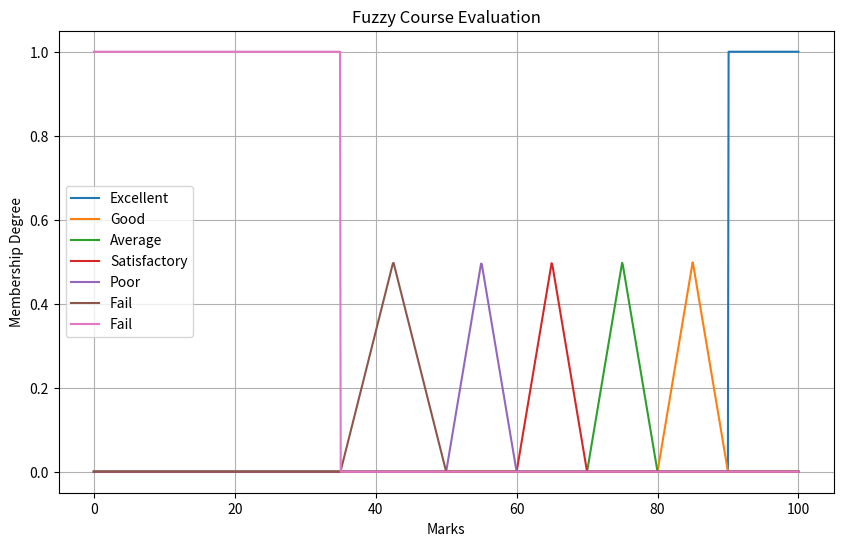

Recreate this plot in Python.
# import numpy as np
# import matplotlib.pyplot as plt


# x = np.linspace(0, 10, 100)


# def triangular(x, a, b, c):
#     return np.maximum(0, np.minimum((x - a) / (b - a), (c - x) / (c- b)))


# def trapezoidal(x, a, b, c, d):
#     return np.maximum(0, np.minimum(np.minimum((x - a) / (b - a),1), (d - x) / (d - c)))


# def gaussian(x, mean, sigma):
#     return np.exp(-((x - mean) ** 2) / (2 * sigma ** 2))


# def generalized_bell(x, a, b, c):
#     return 1 / (1 + np.abs((x - c) / a) ** (2 * b))


# def sigmoid(x, a, b):
#     return 1 / (1 + np.exp(-a * (x - b)))


# # Plot the membership functions
# plt.figure(figsize=(12, 8))


# #Triangular
# plt.subplot(231)
# plt.title('Triangular')
# plt.plot(x, triangular(x, 3, 5, 7)) 


# # Trapezoidal
# plt.subplot(232)
# plt.title('Trapezoidal')
# plt.plot(x, trapezoidal(x, 2, 4, 6, 8))


# # Gaussian
# plt.subplot(233)
# plt.title('Gaussian')
# plt.plot(x, gaussian(x, 5, 1))


# # Generalized Bell
# plt.subplot(234)
# plt.title('Generalized Bell')
# plt.plot(x, generalized_bell(x, 2, 1, 5))


# # Sigmoid
# plt.subplot(235)
# plt.title('Sigmoid')
# plt.plot(x, sigmoid(x, 1, 5))
# plt.tight_layout()
# plt.show()


# import numpy as np
# import matplotlib.pyplot as plt


# x = np.linspace(0, 10, 100)


# # Define three fuzzy sets A, B, and C
# A = np.minimum(1, np.maximum(0, (x - 3) / 2))
# B = np.minimum(1, np.maximum(0, (x - 6) / 2))
# C = np.exp(-((x - 5) ** 2) / 4)


# # Perform fuzzy operations: Union, Intersection, and Complement
# union_result = np.maximum(A, B)
# intersection_result = np.minimum(A, B)
# complement_A = 1 - A
# complement_B = 1 - B


# # Plot the fuzzy sets
# plt.figure(figsize=(12, 8))


# # Fuzzy Set A
# plt.subplot(231)
# plt.title('Fuzzy Set A')
# plt.plot(x, A)


# # Fuzzy Set B
# plt.subplot(232)
# plt.title('Fuzzy Set B')
# plt.plot(x, B)


# # Union of A and B
# plt.subplot(233)
# plt.title('Union (A ∪ B)')
# plt.plot(x, union_result)


# # Intersection of A and B
# plt.subplot(234)
# plt.title('Intersection (A ∩ B)')
# plt.plot(x, intersection_result)


# # Complement of A
# plt.subplot(235)
# plt.title('Complement of A (A\')')
# plt.plot(x, complement_A)


# # Complement of B
# plt.subplot(236)
# plt.title('Complement of B (B\')')
# plt.plot(x, complement_B)
# plt.tight_layout()
# plt.show()

import numpy as np
import matplotlib.pyplot as plt


marks = np.linspace(0, 100, 1000)


EX = np.where(marks >= 90, 1, 0)
A = np.maximum(0, np.minimum((marks - 80) / 10, (90 - marks) / 10))
B = np.maximum(0, np.minimum((marks - 70) / 10, (80 - marks) / 10))
C = np.maximum(0, np.minimum((marks - 60) / 10, (70 - marks) / 10))
D = np.maximum(0, np.minimum((marks - 50) / 10, (60 - marks) / 10))
P = np.maximum(0, np.minimum((marks - 35) / 15, (50 - marks) / 15))
F = np.where(marks < 35, 1, 0)


# Plot the membership functions for each grade
plt.figure(figsize=(10, 6))
plt.plot(marks, EX, label='Excellent')
plt.plot(marks, A, label='Good')
plt.plot(marks, B, label='Average')
plt.plot(marks, C, label='Satisfactory')
plt.plot(marks, D, label='Poor')
plt.plot(marks, P, label='Fail')
plt.plot(marks, F, label='Fail')
plt.xlabel('Marks')
plt.ylabel('Membership Degree')
plt.title('Fuzzy Course Evaluation')
plt.legend()
plt.grid(True)
plt.show()
